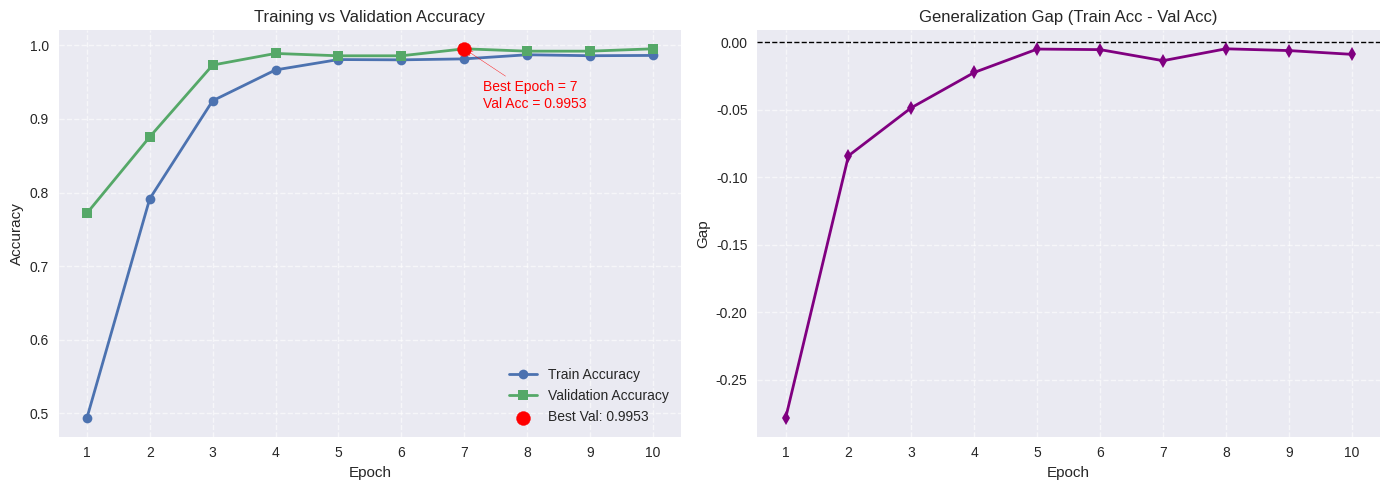

Write Python code to recreate this figure.
import matplotlib.pyplot as plt

# Dữ liệu lấy từ log
epochs = list(range(1, 11))
train_acc = [0.4932, 0.7915, 0.9247, 0.9666, 0.9807, 0.9803, 0.9816, 0.9872, 0.9859, 0.9863]
val_acc   = [0.7717, 0.8756, 0.9732, 0.9890, 0.9858, 0.9858, 0.9953, 0.9921, 0.9921, 0.9953]

# Tìm epoch tốt nhất
best_val = max(val_acc)
best_epoch = val_acc.index(best_val) + 1

plt.style.use("seaborn-v0_8")

fig, axes = plt.subplots(1, 2, figsize=(14, 5))

# 1. Accuracy chart
axes[0].plot(epochs, train_acc, marker='o', linewidth=2, label='Train Accuracy')
axes[0].plot(epochs, val_acc, marker='s', linewidth=2, label='Validation Accuracy')
axes[0].scatter(best_epoch, best_val, color='red', s=100, zorder=5, label=f'Best Val: {best_val:.4f}')
axes[0].annotate(
    f'Best Epoch = {best_epoch}\nVal Acc = {best_val:.4f}',
    xy=(best_epoch, best_val),
    xytext=(best_epoch + 0.3, best_val - 0.08),
    arrowprops=dict(arrowstyle='->', color='red'),
    fontsize=10,
    color='red'
)
axes[0].set_title('Training vs Validation Accuracy')
axes[0].set_xlabel('Epoch')
axes[0].set_ylabel('Accuracy')
axes[0].set_xticks(epochs)
axes[0].grid(True, linestyle='--', alpha=0.6)
axes[0].legend()

# 2. Generalization gap
gap = [t - v for t, v in zip(train_acc, val_acc)]
axes[1].plot(epochs, gap, marker='d', color='purple', linewidth=2)
axes[1].axhline(0, color='black', linestyle='--', linewidth=1)
axes[1].set_title('Generalization Gap (Train Acc - Val Acc)')
axes[1].set_xlabel('Epoch')
axes[1].set_ylabel('Gap')
axes[1].set_xticks(epochs)
axes[1].grid(True, linestyle='--', alpha=0.6)

plt.tight_layout()
plt.show()
